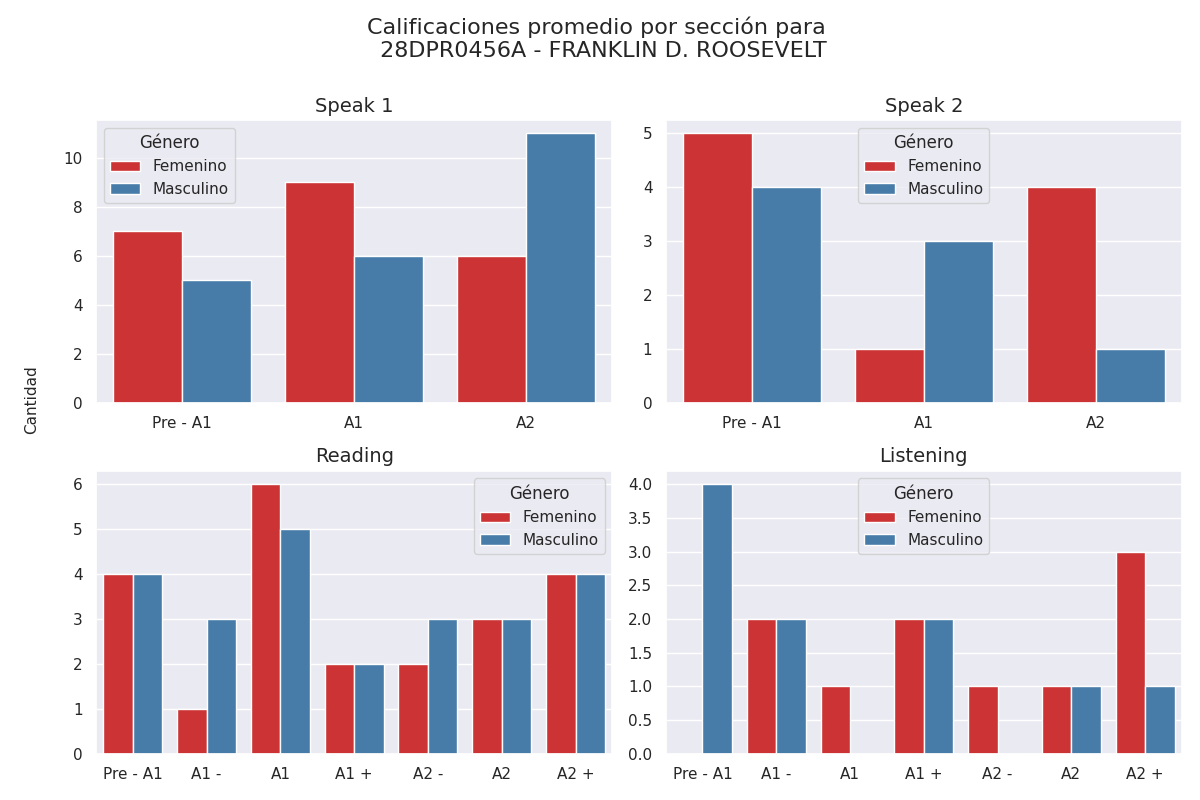

Data behind this chart, as committed beside it:
seccion, calificacion, cantidad, genero
speak 1, Pre - A1, 7, 0
speak 1, A1, 9, 0
speak 1, A2, 6, 0
speak 1, Pre - A1, 5, 1
speak 1, A1, 6, 1
speak 1, A2, 11, 1
speak 2, Pre - A1, 5, 0
speak 2, A1, 1, 0
speak 2, A2, 4, 0
speak 2, Pre - A1, 4, 1
speak 2, A1, 3, 1
speak 2, A2, 1, 1
reading, Pre - A1, 4, 0
reading, A1 -, 1, 0
reading, A1, 6, 0
reading, A1 +, 2, 0
reading, A2 -, 2, 0
reading, A2, 3, 0
reading, A2 +, 4, 0
reading, Pre - A1, 4, 1
reading, A1 -, 3, 1
reading, A1, 5, 1
reading, A1 +, 2, 1
reading, A2 -, 3, 1
reading, A2, 3, 1
reading, A2 +, 4, 1
listening, Pre - A1, 0, 0
listening, A1 -, 2, 0
listening, A1, 1, 0
listening, A1 +, 2, 0
listening, A2 -, 1, 0
listening, A2, 1, 0
listening, A2 +, 3, 0
listening, Pre - A1, 4, 1
listening, A1 -, 2, 1
listening, A1, 0, 1
listening, A1 +, 2, 1
listening, A2 -, 0, 1
listening, A2, 1, 1
listening, A2 +, 1, 1
